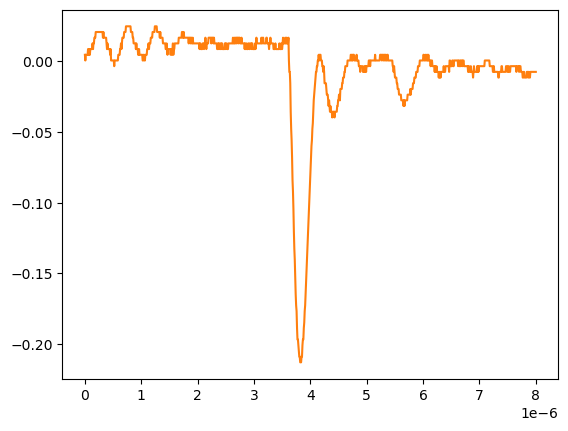

The table this chart was drawn from, first rows:
# KEYSIGHT TECHNOLOGIES, MSO-X 3024T, MY58262555, 07.30.2019051434
# time, 1
# 2024-09-12 15:47:31.232034
0.000000000000000000e+00, 4.281410000000000250e-03
8.008008008008007187e-09, 2.613070000000000106e-04
1.601601601601601437e-08, 4.281410000000000250e-03
2.402402402402402322e-08, 4.281410000000000250e-03
3.203203203203202875e-08, 4.281410000000000250e-03
4.004004004004003428e-08, 4.281410000000000250e-03
4.804804804804804643e-08, 4.281410000000000250e-03
5.605605605605605196e-08, 8.301499999999999851e-03
6.406406406406405750e-08, 4.281410000000000250e-03
7.207207207207206965e-08, 4.281410000000000250e-03
8.008008008008006856e-08, 8.301499999999999851e-03
8.808808808808808071e-08, 4.281410000000000250e-03
9.609609609609609286e-08, 8.301499999999999851e-03
1.041041041041040918e-07, 8.301499999999999851e-03
1.121121121121121039e-07, 8.301499999999999851e-03
1.201201201201201028e-07, 8.301499999999999851e-03
1.281281281281281150e-07, 8.301499999999999851e-03
1.361361361361361271e-07, 1.232160000000000026e-02
1.441441441441441393e-07, 8.301499999999999851e-03
1.521521521521521250e-07, 1.232160000000000026e-02
1.601601601601601371e-07, 1.232160000000000026e-02
1.681681681681681493e-07, 1.634170000000000067e-02
1.761761761761761614e-07, 1.634170000000000067e-02
1.841841841841841736e-07, 1.634170000000000067e-02
1.921921921921921857e-07, 2.036179999999999934e-02
2.002002002002001714e-07, 2.036179999999999934e-02
2.082082082082081836e-07, 2.036179999999999934e-02
2.162162162162161957e-07, 2.036179999999999934e-02
2.242242242242242079e-07, 2.036179999999999934e-02
2.322322322322322200e-07, 2.036179999999999934e-02
2.402402402402402057e-07, 2.036179999999999934e-02
2.482482482482482178e-07, 2.036179999999999934e-02
2.562562562562562300e-07, 2.036179999999999934e-02
2.642642642642642421e-07, 2.036179999999999934e-02
2.722722722722722543e-07, 2.036179999999999934e-02
2.802802802802802664e-07, 2.036179999999999934e-02
2.882882882882882786e-07, 2.036179999999999934e-02
2.962962962962962907e-07, 2.036179999999999934e-02
3.043043043043042499e-07, 2.036179999999999934e-02
3.123123123123122621e-07, 2.036179999999999934e-02
3.203203203203202742e-07, 1.634170000000000067e-02
3.283283283283282864e-07, 2.036179999999999934e-02
3.363363363363362985e-07, 1.634170000000000067e-02
3.443443443443443107e-07, 1.634170000000000067e-02
3.523523523523523228e-07, 1.634170000000000067e-02
3.603603603603603350e-07, 1.634170000000000067e-02
3.683683683683683471e-07, 1.634170000000000067e-02
3.763763763763763593e-07, 1.634170000000000067e-02
3.843843843843843714e-07, 1.232160000000000026e-02
3.923923923923923307e-07, 8.301499999999999851e-03
4.004004004004003428e-07, 1.232160000000000026e-02
4.084084084084083550e-07, 8.301499999999999851e-03
4.164164164164163671e-07, 8.301499999999999851e-03
4.244244244244243793e-07, 8.301499999999999851e-03
4.324324324324323914e-07, 8.301499999999999851e-03
4.404404404404404036e-07, 8.301499999999999851e-03
4.484484484484484157e-07, 4.281410000000000250e-03
4.564564564564564279e-07, 8.301499999999999851e-03
... 942 more rows
